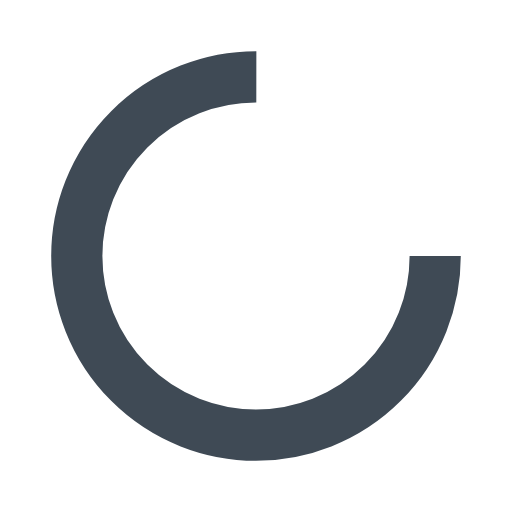
t = 0.00 s
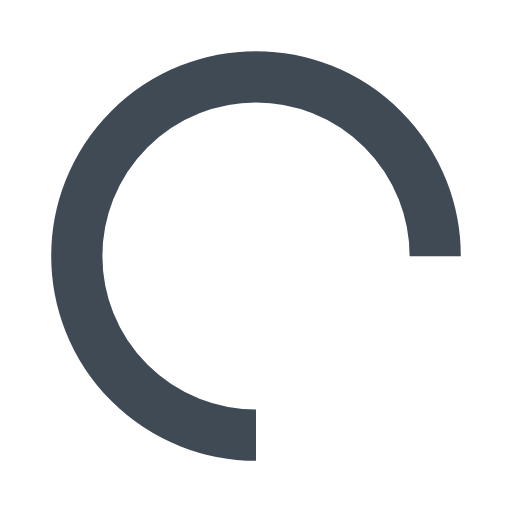
t = 0.25 s
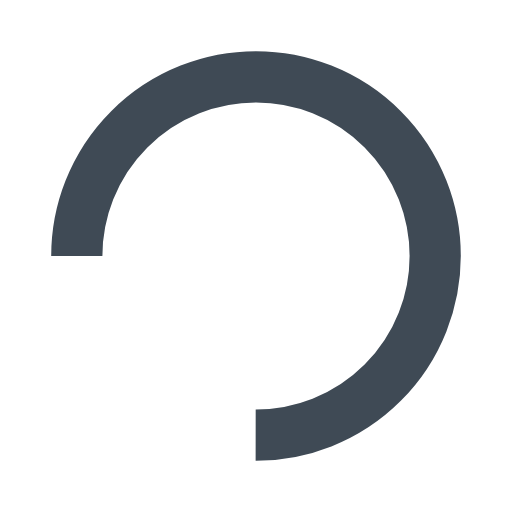
t = 0.50 s
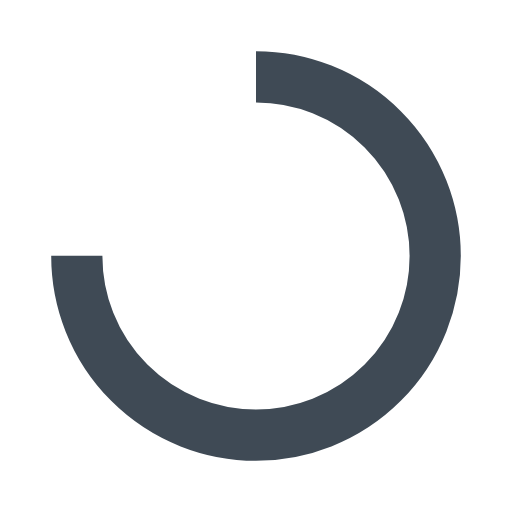
t = 0.75 s

The animated SVG that drew these frames (rendered in a browser with its animation timeline set to each time). Animation: 1 SMIL element (animateTransform=1); one cycle of 1.00 s, repeats indefinitely.

<?xml version="1.0" encoding="utf-8"?>
<svg xmlns="http://www.w3.org/2000/svg" xmlns:xlink="http://www.w3.org/1999/xlink" style="margin: auto; background: none; display: block; shape-rendering: auto;" width="131px" height="131px" viewBox="0 0 100 100" preserveAspectRatio="xMidYMid">
<circle cx="50" cy="50" fill="none" stroke="#3F4A55" stroke-width="10" r="35" stroke-dasharray="164.93361431346415 56.97787143782138">
  <animateTransform attributeName="transform" type="rotate" repeatCount="indefinite" dur="1s" values="0 50 50;360 50 50" keyTimes="0;1"></animateTransform>
</circle>
<!-- [ldio] generated by https://loading.io/ --></svg>